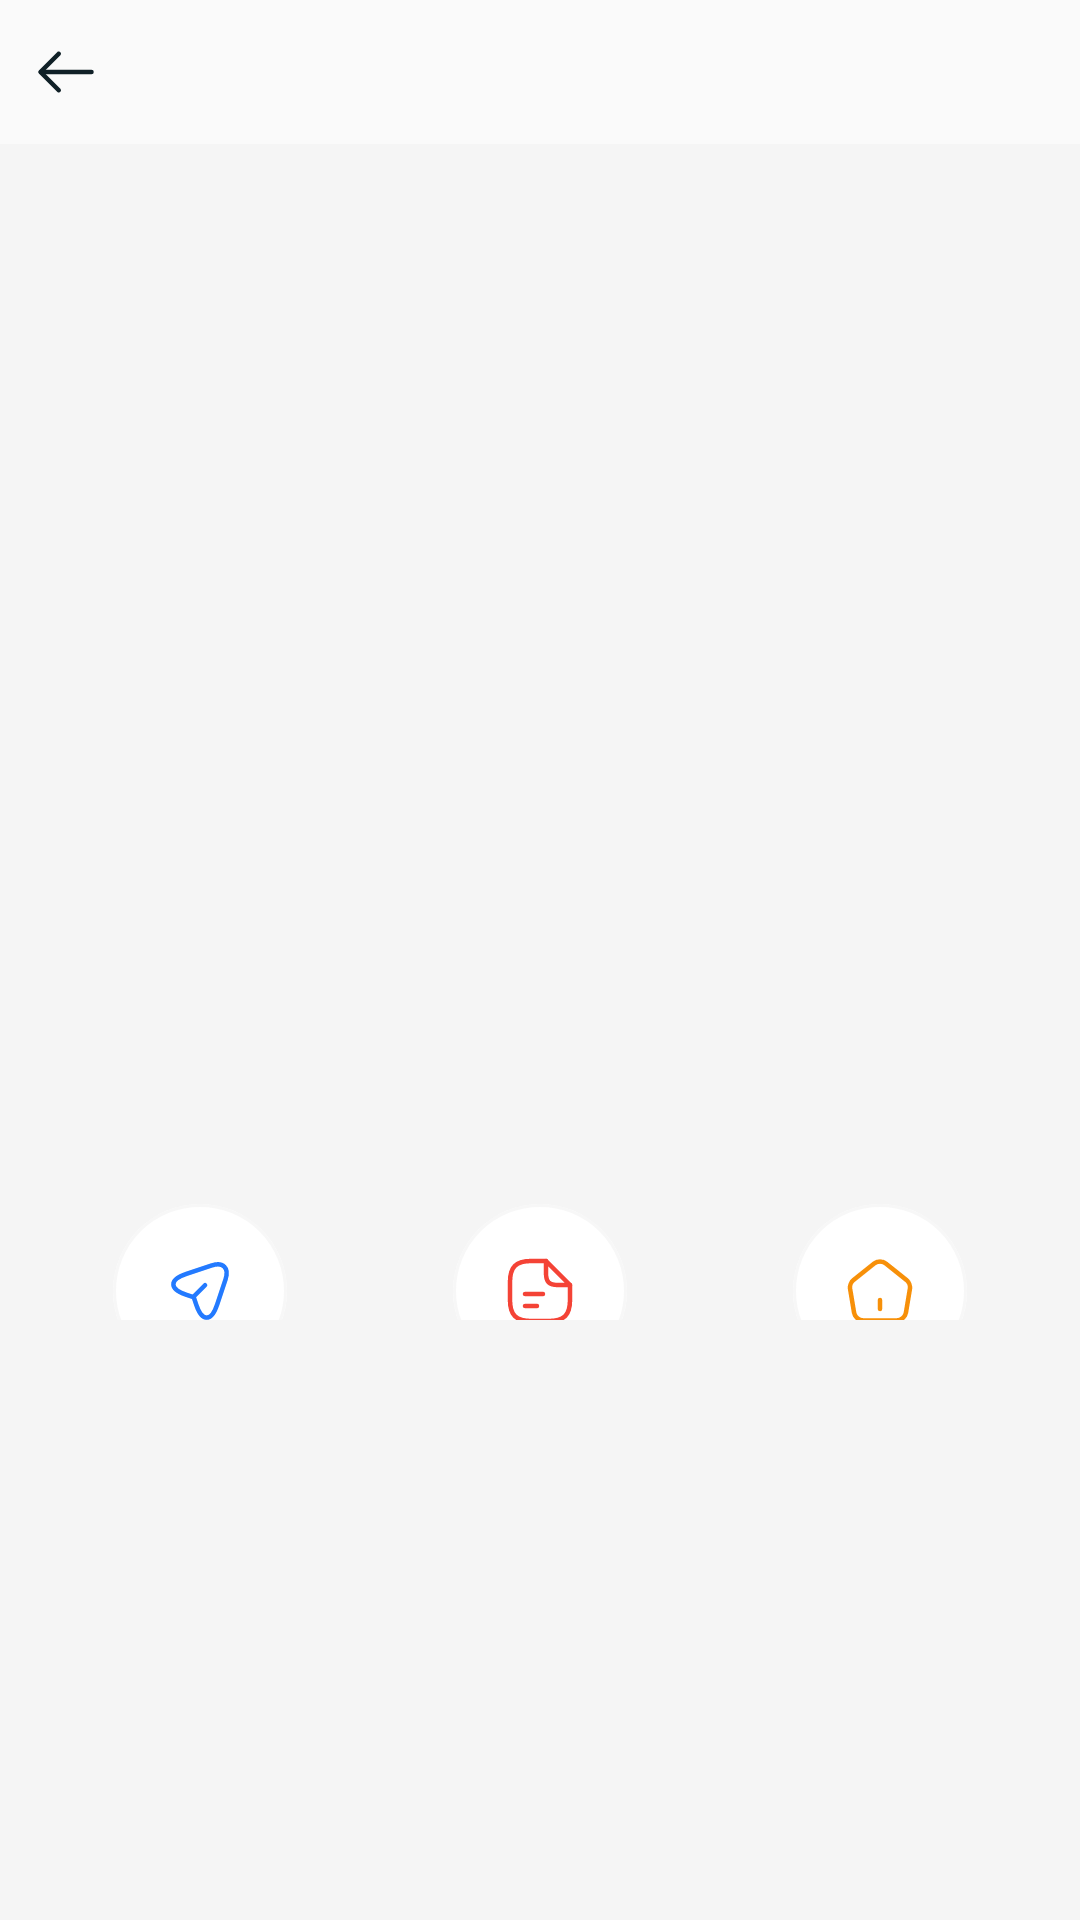

Layout XML and referenced resources for this Android screen:
<!-- AndroidManifest.xml: application theme Theme.PdfReader -->
<!-- res/layout/fragment_create_pdf_result.xml -->
<?xml version="1.0" encoding="utf-8"?>
<androidx.constraintlayout.widget.ConstraintLayout xmlns:android="http://schemas.android.com/apk/res/android"
    xmlns:app="http://schemas.android.com/apk/res-auto"
    android:layout_width="match_parent"
    android:layout_height="match_parent"
    android:background="@color/color_bg_search"
    android:clickable="true"
    android:focusable="true">

    <LinearLayout
        android:id="@+id/llToolbarPdf"
        android:layout_width="match_parent"
        android:layout_height="@dimen/height_toolbar_all"
        android:background="@color/color_bg_toolbar"
        android:gravity="center"
        android:orientation="horizontal"
        app:layout_constraintStart_toStartOf="parent"
        app:layout_constraintTop_toTopOf="parent">

        <ImageView
            android:id="@+id/imvPdfBack"
            android:layout_width="wrap_content"
            android:layout_height="match_parent"
            android:padding="@dimen/margin_all"
            android:src="@drawable/ic_back_all" />

        <TextView
            android:id="@+id/ttToolbarPdf"
            style="@style/Text_Title_All"
            android:layout_width="0dp"
            android:layout_height="match_parent"
            android:layout_marginStart="@dimen/margin_all"
            android:layout_weight="1"
            android:ellipsize="middle"
            android:gravity="center|start"
            android:singleLine="true" />
    </LinearLayout>
    <FrameLayout
        android:id="@+id/ad_frame_result"
        android:layout_width="match_parent"
        android:layout_height="0dp"
        android:minHeight="@dimen/height_ads_change_theme"
        app:layout_constraintBottom_toBottomOf="parent"
        app:layout_constraintStart_toStartOf="parent"/>
    <androidx.core.widget.NestedScrollView
        android:layout_width="match_parent"
        android:layout_height="0dp"
        android:fillViewport="true"
        app:layout_constraintBottom_toTopOf="@id/ad_frame_result"
        app:layout_constraintTop_toBottomOf="@id/llToolbarPdf">

        <androidx.constraintlayout.widget.ConstraintLayout
            android:layout_width="match_parent"
            android:layout_height="wrap_content"
            android:paddingBottom="@dimen/margin_all">


            <androidx.appcompat.widget.AppCompatTextView
                android:id="@+id/vl_result_file_name"
                style="@style/Text_Title_All"
                android:layout_width="match_parent"
                android:layout_height="wrap_content"
                android:layout_margin="@dimen/margin_all"
                android:textSize="@dimen/text_size_sp16"
                app:layout_constraintTop_toTopOf="parent" />

            <androidx.appcompat.widget.AppCompatTextView
                android:id="@+id/vl_result_file_time"
                style="@style/Text_Content_Info"
                android:layout_width="0dp"
                android:layout_height="wrap_content"
                android:paddingTop="@dimen/margin_all"
                android:textSize="@dimen/text_size_sp16"
                app:layout_constraintEnd_toEndOf="@id/vl_result_file_name"
                app:layout_constraintStart_toStartOf="@id/vl_result_file_name"
                app:layout_constraintTop_toBottomOf="@id/vl_result_file_name" />

            <ImageView
                android:id="@+id/imv_cover_pdf"
                android:layout_width="0dp"
                android:layout_height="@dimen/size_image_empty"
                android:layout_marginTop="@dimen/margin_double_all"
                android:scaleType="fitCenter"
                app:layout_constraintEnd_toEndOf="@id/vl_result_file_name"
                app:layout_constraintStart_toStartOf="@id/vl_result_file_name"
                app:layout_constraintTop_toBottomOf="@id/vl_result_file_time" />

            <LinearLayout
                android:id="@+id/ll_bottom_menu"
                android:layout_width="match_parent"
                android:layout_height="wrap_content"
                android:layout_marginStart="@dimen/margin_all"
                android:layout_marginTop="@dimen/margin_double_all"
                android:layout_marginEnd="@dimen/margin_all"
                android:gravity="center"
                android:orientation="horizontal"
                app:layout_constraintStart_toStartOf="parent"
                app:layout_constraintTop_toBottomOf="@id/imv_cover_pdf">

                <LinearLayout
                    android:id="@+id/btn_result_share_file"
                    android:layout_width="0dp"
                    android:layout_height="match_parent"
                    android:layout_weight="1"
                    android:gravity="center"
                    android:orientation="vertical"
                    android:padding="@dimen/margin_small">

                    <ImageView
                        android:layout_width="wrap_content"
                        android:layout_height="wrap_content"
                        android:padding="@dimen/margin_small"
                        android:src="@drawable/ic_result_share_file" />

                    <TextView
                        style="@style/Text_Item_Date"
                        android:layout_width="wrap_content"
                        android:layout_height="wrap_content"
                        android:layout_marginTop="@dimen/margin_small"
                        android:text="@string/tt_share_file" />
                </LinearLayout>

                <LinearLayout
                    android:id="@+id/btn_result_open_file"
                    android:layout_width="0dp"
                    android:layout_height="match_parent"
                    android:layout_weight="1"
                    android:gravity="center"
                    android:orientation="vertical"
                    android:padding="@dimen/margin_small">

                    <ImageView
                        android:layout_width="wrap_content"
                        android:layout_height="wrap_content"
                        android:padding="@dimen/margin_small"
                        android:src="@drawable/ic_result_open_file" />

                    <TextView
                        style="@style/Text_Item_Date"
                        android:layout_width="wrap_content"
                        android:layout_height="wrap_content"
                        android:layout_marginTop="@dimen/margin_small"
                        android:text="@string/tt_open_file" />
                </LinearLayout>

                <LinearLayout
                    android:id="@+id/btn_result_back_to_home"
                    android:layout_width="0dp"
                    android:layout_height="match_parent"
                    android:layout_weight="1"
                    android:gravity="center"
                    android:orientation="vertical"
                    android:padding="@dimen/margin_small">

                    <ImageView
                        android:layout_width="wrap_content"
                        android:layout_height="wrap_content"
                        android:padding="@dimen/margin_small"
                        android:src="@drawable/ic_result_back_home" />

                    <TextView
                        style="@style/Text_Item_Date"
                        android:layout_width="wrap_content"
                        android:layout_height="wrap_content"
                        android:layout_marginTop="@dimen/margin_small"
                        android:text="@string/tt_back_to_home" />
                </LinearLayout>
            </LinearLayout>
        </androidx.constraintlayout.widget.ConstraintLayout>
    </androidx.core.widget.NestedScrollView>

</androidx.constraintlayout.widget.ConstraintLayout>
<!-- resources referenced by this layout -->
<resources>
  <color name="color_bg_search">#F5F5F5</color>
  <color name="color_bg_toolbar">#FAFAFA</color>
  <dimen name="height_ads_change_theme">200dp</dimen>
  <dimen name="height_toolbar_all">48dp</dimen>
  <dimen name="margin_all">10dp</dimen>
  <dimen name="margin_double_all">20dp</dimen>
  <dimen name="margin_small">5dp</dimen>
  <dimen name="size_image_empty">240dp</dimen>
  <dimen name="text_size_sp16">16sp</dimen>
  <!-- drawable ic_back_all (drawable) -->
  <vector xmlns:android="http://schemas.android.com/apk/res/android"
      android:width="24dp"
      android:height="24dp"
      android:viewportWidth="24"
      android:viewportHeight="24">
    <path
        android:pathData="M9.57,5.93L3.5,12L9.57,18.07"
        android:strokeLineJoin="round"
        android:strokeWidth="1.5"
        android:fillColor="#00000000"
        android:strokeColor="#102027"
        android:strokeLineCap="round"/>
    <path
        android:pathData="M20.5,12H3.67"
        android:strokeLineJoin="round"
        android:strokeWidth="1.5"
        android:fillColor="#00000000"
        android:strokeColor="#102027"
        android:strokeLineCap="round"/>
  </vector>
  <string name="tt_back_to_home">Back to Home</string>
  <string name="tt_open_file">Open file</string>
  <string name="tt_share_file">Share File</string>
  <style name="Text_Content_Info">
          <item name="android:textColor">@color/rgb_4B636E</item>
          <item name="android:textSize">@dimen/text_size_sp14</item>
          <item name="android:fontFamily">@font/googlesans_regular</item>
      </style>
  <style name="Text_Item_Date">
          <item name="android:textColor">@color/rgb_62757F</item>
          <item name="android:textSize">@dimen/text_size_sp12</item>
          <item name="android:fontFamily">@font/googlesans_regular</item>
      </style>
  <style name="Text_Title_All">
          <item name="android:textColor">@color/text_rgb_102027</item>
          <item name="android:textSize">@dimen/text_size_title</item>
          <item name="android:fontFamily">@font/googlesans_medium</item>
      </style>
  <color name="rgb_4B636E">#4B636E</color>
  <dimen name="text_size_sp14">14sp</dimen>
  <color name="rgb_62757F">#62757F</color>
  <dimen name="text_size_sp12">12sp</dimen>
  <color name="text_rgb_102027">#102027</color>
  <dimen name="text_size_title">18sp</dimen>
  <color name="colorPrimary">#29434E</color>
  <color name="colorPrimaryDark">#29434E</color>
  <color name="colorAccent">#29434E</color>
  <color name="color_bg">#E5E5E5</color>
  <style name="PopupMenu" parent="@android:style/Widget.PopupMenu">
          <item name="android:popupBackground">@android:color/white</item>
          <item name="android:textColor">@color/text_rgb_29434E</item>
          <item name="android:textSize">@dimen/text_size_sp15</item>
          <item name="android:fontFamily">@font/googlesans_regular</item>
      </style>
  <style name="myPopupMenuTextAppearanceLarge" parent="@android:style/TextAppearance.DeviceDefault.Widget.PopupMenu.Large">
          <item name="android:textColor">@color/text_rgb_29434E</item>
          <item name="android:textSize">@dimen/text_size_sp15</item>
          <item name="android:fontFamily">@font/googlesans_regular</item>
          <item name="android:popupBackground">@android:color/white</item>
      </style>
  <style name="myPopupMenuTextAppearanceSmall" parent="@android:style/TextAppearance.DeviceDefault.Widget.PopupMenu.Small">
          <item name="android:textColor">@color/text_rgb_29434E</item>
          <item name="android:textSize">@dimen/text_size_sp15</item>
          <item name="android:fontFamily">@font/googlesans_regular</item>
          <item name="android:popupBackground">@android:color/white</item>
      </style>
  <color name="rgb_F44336">#F44336</color>
  <color name="text_rgb_29434E">#29434E</color>
  <dimen name="text_size_sp15">15sp</dimen>
</resources>
